Run: headless pygame with SDL's dummy video driver; simulated clock (each Clock.tick advances the game by its frame time, no real sleeping); random seed 0; keys injected as events and as key.get_pressed() state; no mouse input.
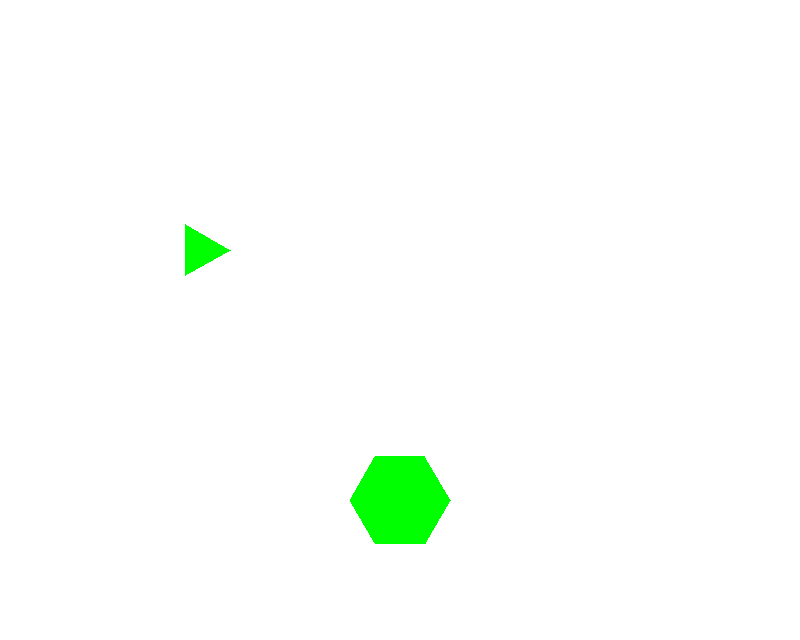
Frame 1 of 4 · flips 1–60 · no input
Frame 2 of 4 · flips 61–180 · tapped SPACE, RETURN · held RIGHT (→), D · screen unchanged from frame 1, image omitted
Frame 3 of 4 · flips 181–300 · held DOWN (↓), S · screen unchanged from frame 2, image omitted
Frame 4 of 4 · flips 301–420 · held LEFT (←), A, UP (↑), W · screen unchanged from frame 3, image omitted

The pygame program that drew these frames:

import pygame

pygame.init()
SCREEN_WIDTH = 800
SCREEN_HEIGHT = int(SCREEN_WIDTH*0.8)

screen = pygame.display.set_mode([SCREEN_WIDTH, SCREEN_HEIGHT])
pygame.display.set_caption('Catan')

clock = pygame.time.Clock()
FPS = 60
BG = (255, 255, 255)
run = True
from math import pi, cos, sin
def draw_bg():
    screen.fill(BG)

def draw_ntagon(surf, n, position, radius, colour):
    x, y = position
    angle = 2*pi/n
    points = []
    for i in range(n):
        xp = x + cos(angle*i)*radius
        yp = y + sin(angle*i)*radius
        points.append((xp, yp))
    return pygame.draw.polygon(surf, colour, points)
    

while run:
    clock.tick(FPS)
    draw_bg()
    draw_ntagon(screen, 3, (200, 250), 30, (0, 255, 0))
    ret = draw_ntagon(screen, 6, (400, 500), 50, (0, 255, 0))
    ret.collidepoint((0, 0))
    for event in pygame.event.get():
        if event.type == pygame.QUIT:
            run = False
        if event.type == pygame.KEYDOWN:
            if event.key == pygame.K_ESCAPE:
                run = False

                
    pygame.display.update()
pygame.quit()
